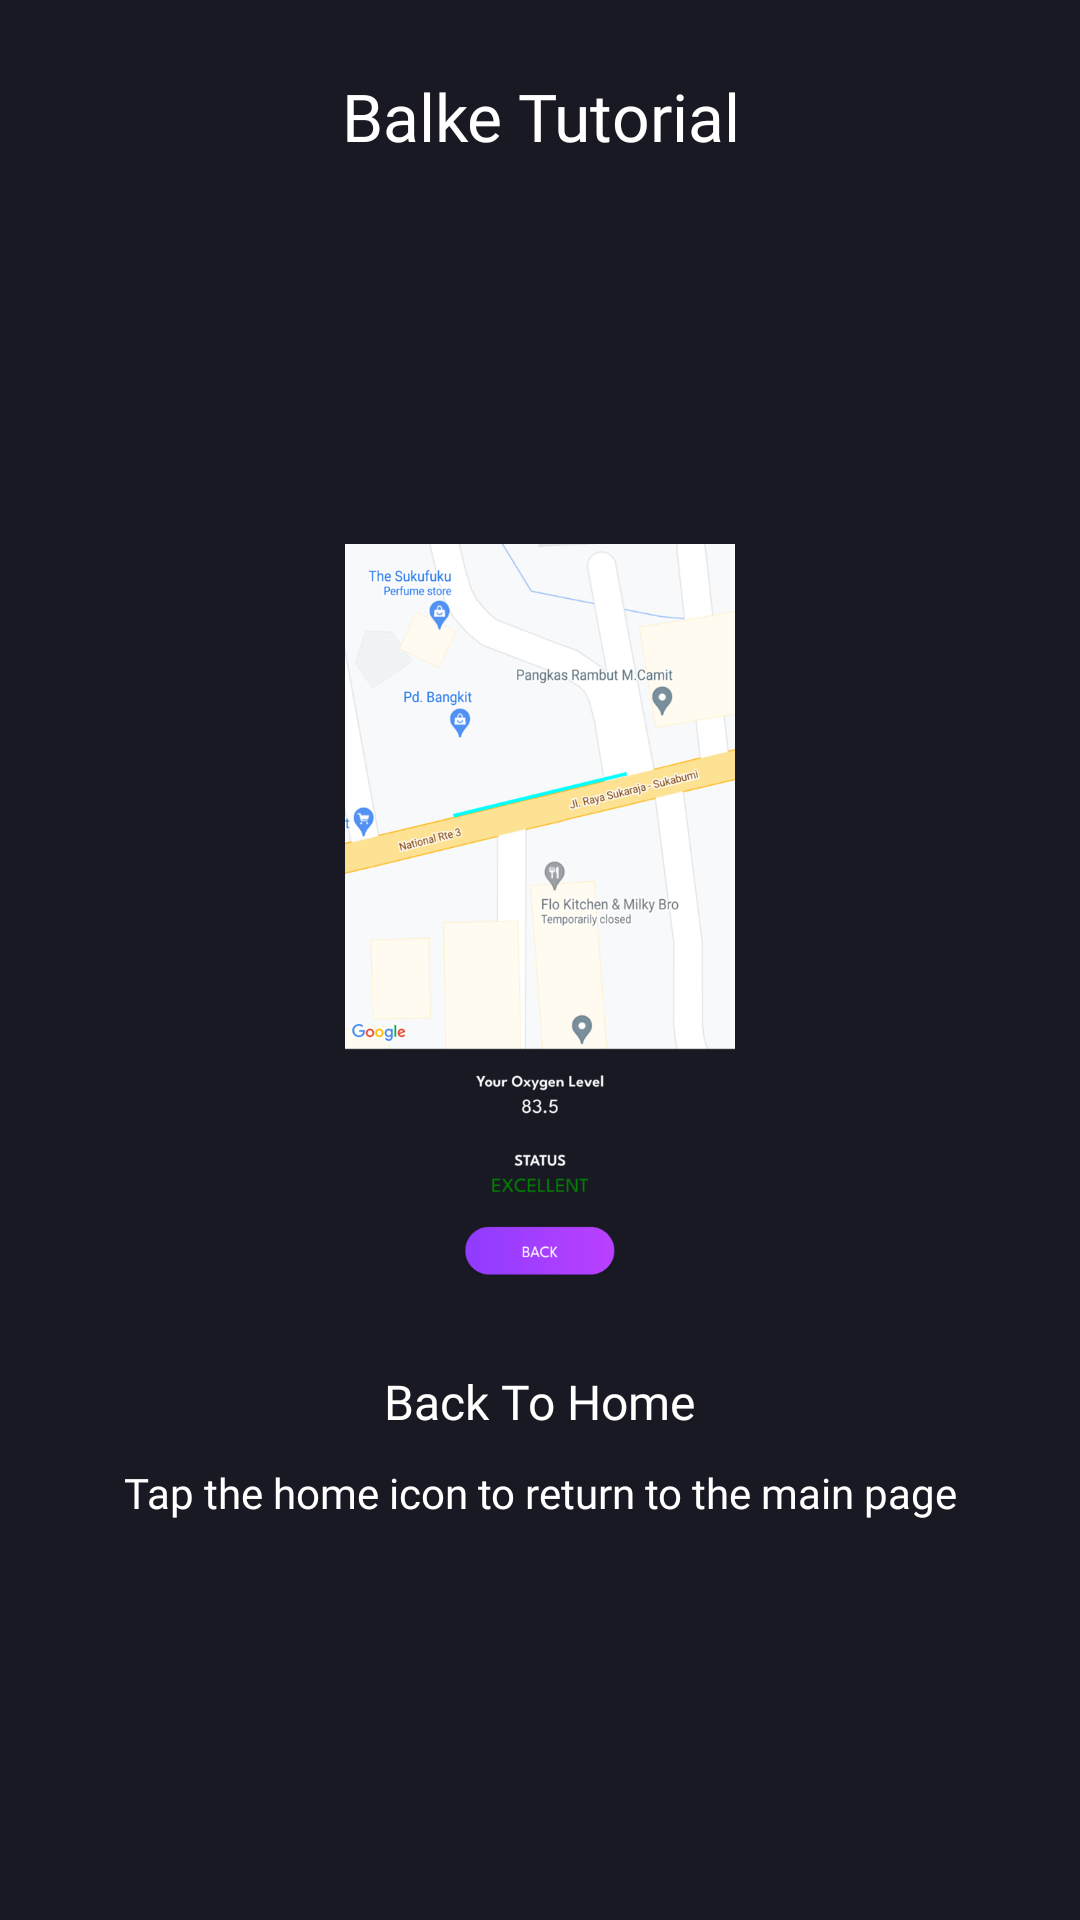

This screen was rendered from an Android layout file. Write that file and the resources it references.
<!-- AndroidManifest.xml: application theme Theme.GoCekVO2MAX -->
<!-- res/layout/tutorial_balke_8.xml -->
<?xml version="1.0" encoding="utf-8"?>
<LinearLayout xmlns:android="http://schemas.android.com/apk/res/android"
    xmlns:app="http://schemas.android.com/apk/res-auto"
    xmlns:tools="http://schemas.android.com/tools"
    android:layout_width="match_parent"
    android:layout_height="match_parent"
    android:orientation="vertical">


    <com.google.android.material.appbar.AppBarLayout
        android:layout_width="match_parent"
        android:layout_height="wrap_content"
        android:background="@color/dark_gray"
        android:elevation="0dp"
        android:paddingHorizontal="18dp"
        android:paddingTop="24dp"
        app:layout_constraintEnd_toEndOf="parent"
        app:layout_constraintStart_toStartOf="parent"
        app:layout_constraintTop_toTopOf="parent">

        <TextView
            android:layout_width="match_parent"
            android:layout_height="wrap_content"
            android:fontFamily="@font/leaguespartan_semibold"
            android:text="@string/balke_tutorial"
            android:textAlignment="center"
            android:textColor="@color/white"
            android:textSize="22sp" />

    </com.google.android.material.appbar.AppBarLayout>

    <androidx.constraintlayout.widget.ConstraintLayout
        android:layout_width="match_parent"
        android:layout_height="match_parent"
        android:background="@color/dark_gray"
        android:orientation="vertical">

        <LinearLayout
            android:layout_width="match_parent"
            android:layout_height="match_parent"
            android:background="@color/dark_gray"
            android:gravity="center"
            android:orientation="vertical"
            android:padding="20dp"
            app:layout_constraintBottom_toBottomOf="parent"
            app:layout_constraintEnd_toEndOf="parent"
            app:layout_constraintStart_toStartOf="parent"
            app:layout_constraintTop_toTopOf="parent"
            tools:context=".tutorial.balke.slider.BTutorialFragment">

            <ImageView
                android:id="@+id/imageView2"
                android:layout_width="250dp"
                android:layout_height="250dp"
                android:layout_marginBottom="20dp"
                android:src="@drawable/oxygen_level"
                app:layout_constraintEnd_toEndOf="parent"
                app:layout_constraintStart_toStartOf="parent"
                app:layout_constraintTop_toTopOf="parent" />

            <TextView
                android:id="@+id/textView"
                android:layout_width="wrap_content"
                android:layout_height="wrap_content"
                android:layout_marginVertical="5dp"
                android:drawablePadding="10dp"
                android:fontFamily="@font/leaguespartan_semibold"
                android:text="@string/back_to_home"
                android:textColor="@color/white"
                android:textSize="16sp"
                app:layout_constraintEnd_toEndOf="parent"
                app:layout_constraintStart_toStartOf="parent"
                app:layout_constraintTop_toBottomOf="@+id/imageView2" />

            <TextView
                android:layout_width="match_parent"
                android:layout_height="wrap_content"
                android:layout_marginVertical="5dp"
                android:fontFamily="@font/leaguespartan_regular"
                android:text="@string/tap_the_home_icon_to_return_to_the_main_page"
                android:textAlignment="center"
                android:textColor="@color/white"
                android:textSize="14sp"
                app:layout_constraintEnd_toEndOf="parent"
                app:layout_constraintStart_toStartOf="parent"
                app:layout_constraintTop_toBottomOf="@+id/textView" />

        </LinearLayout>

        <ImageView
            android:id="@+id/icHome"
            android:layout_width="wrap_content"
            android:layout_height="wrap_content"
            android:layout_margin="20dp"
            android:src="@drawable/ic_home"
            app:layout_constraintBottom_toBottomOf="parent"
            app:layout_constraintEnd_toEndOf="parent" />

    </androidx.constraintlayout.widget.ConstraintLayout>

</LinearLayout>
<!-- resources referenced by this layout -->
<resources>
  <color name="dark_gray">#191923</color>
  <color name="white">#FFFFFFFF</color>
  <!-- drawable oxygen_level: png bitmap (drawable, 33783 bytes) -->
  <string name="back_to_home">Back To Home</string>
  <string name="balke_tutorial">Balke Tutorial</string>
  <string name="tap_the_home_icon_to_return_to_the_main_page">Tap the home icon to return to the main page</string>
  <style name="Theme.GoCekVO2MAX" parent="Base.Theme.GoCekVO2MAX">
          <item name="android:textColorPrimary">@color/white</item>
      </style>
  <style name="Base.Theme.GoCekVO2MAX" parent="Theme.Material3.DayNight.NoActionBar">
          
          
      </style>
</resources>
